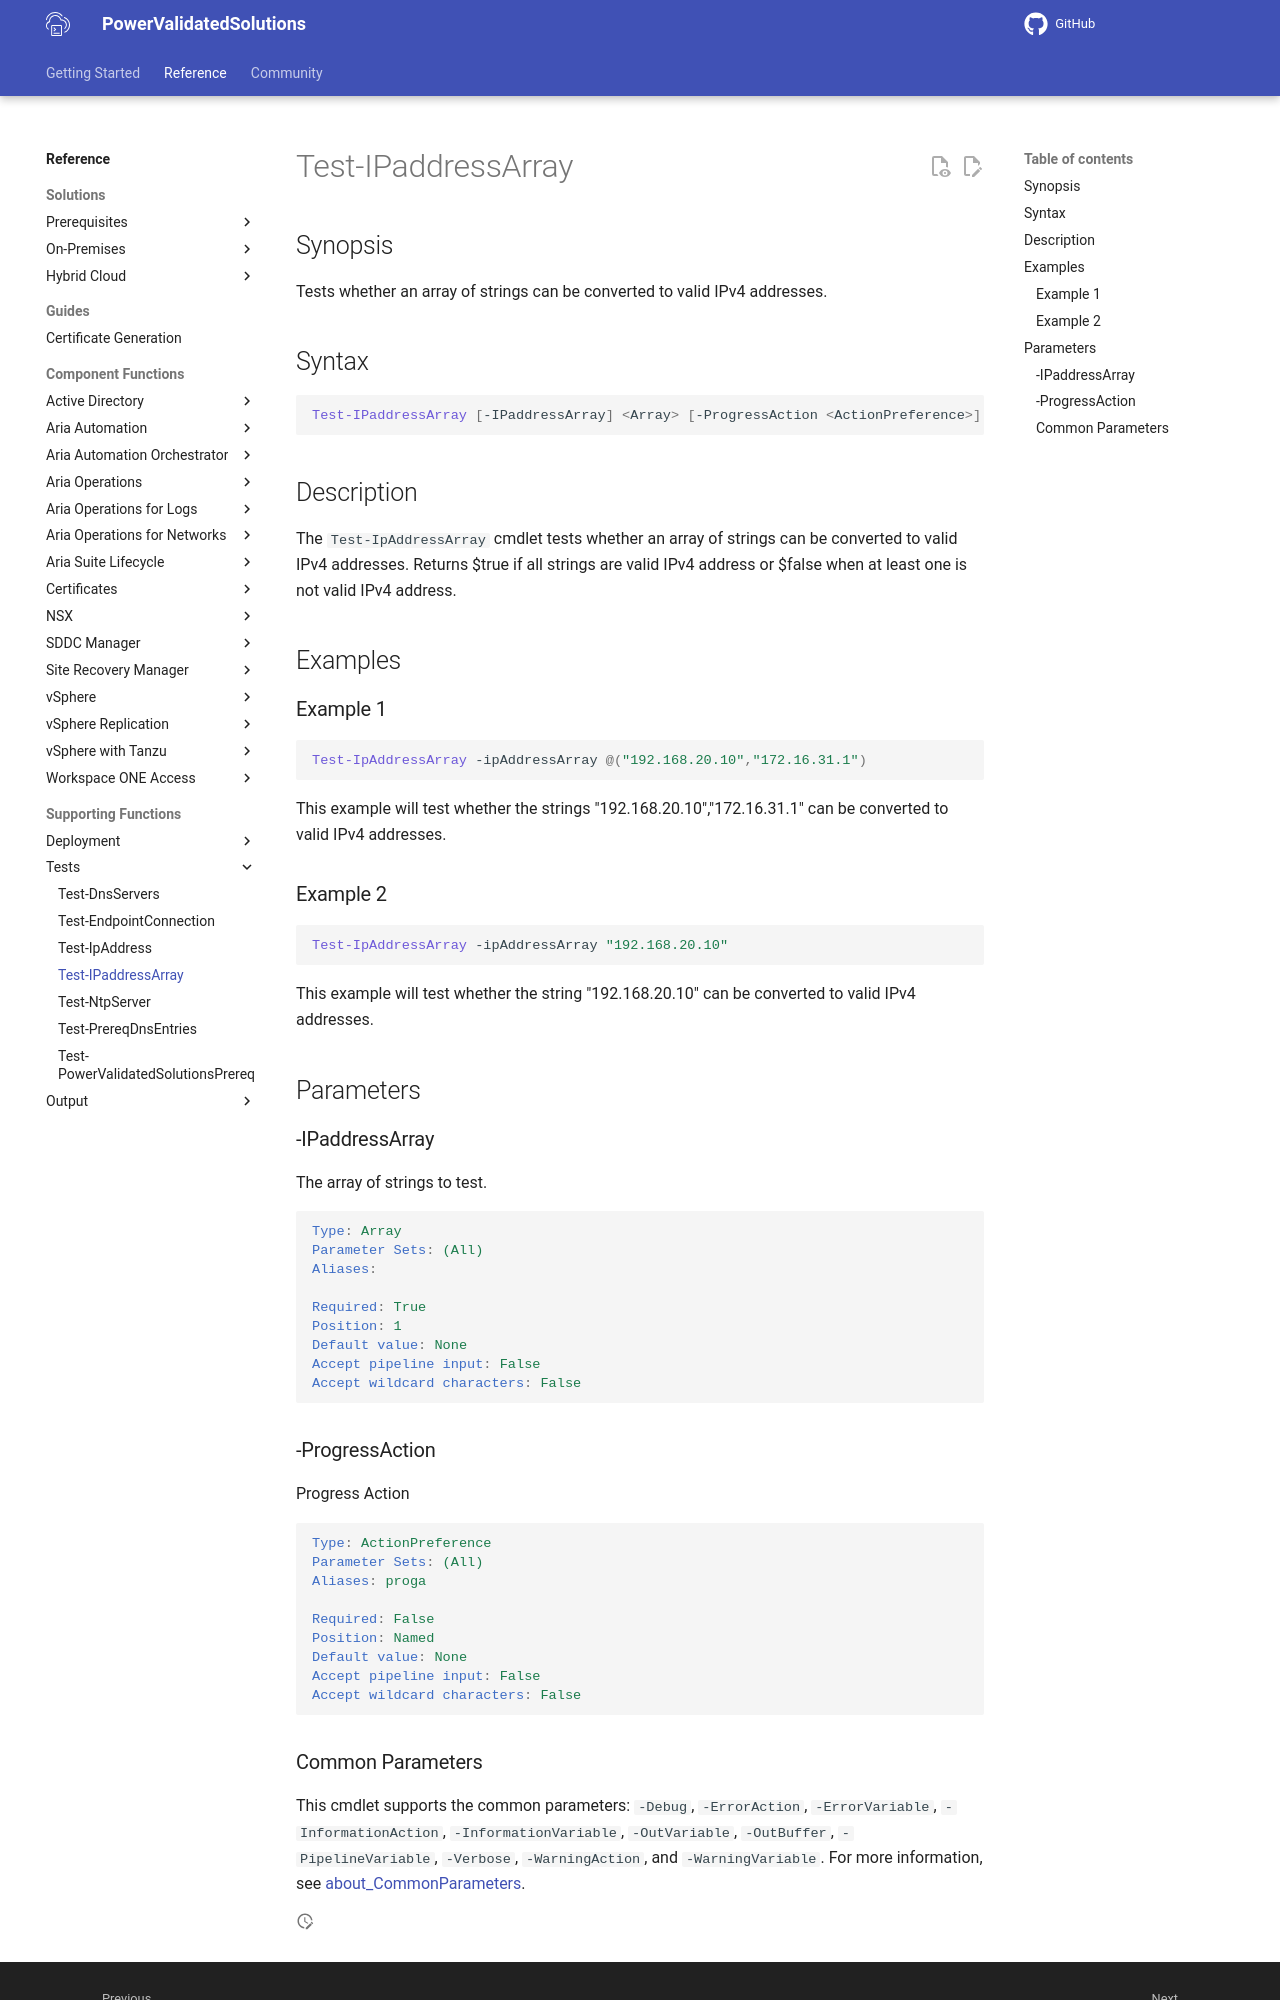

repository: vmware/power-validated-solutions-for-cloud-foundation · page: documentation/functions/supporting/Test-IPaddressArray/index.html · generator: mkdocs

# Test-IPaddressArray

## Synopsis

Tests whether an array of strings can be converted to valid IPv4 addresses.

## Syntax

```powershell
Test-IPaddressArray [-IPaddressArray] <Array> [-ProgressAction <ActionPreference>] [<CommonParameters>]
```

## Description

The `Test-IpAddressArray` cmdlet tests whether an array of strings can be converted to valid IPv4 addresses.
Returns $true if all strings are valid IPv4 address or $false when at least one is not valid IPv4 address.

## Examples

### Example 1

```powershell
Test-IpAddressArray -ipAddressArray @("192.168.20.10","172.16.31.1")
```

This example will test whether the strings "192.168.20.10","172.16.31.1" can be converted to valid IPv4 addresses.

### Example 2

```powershell
Test-IpAddressArray -ipAddressArray "192.168.20.10"
```

This example will test whether the string "192.168.20.10" can be converted to valid IPv4 addresses.

## Parameters

### -IPaddressArray

The array of strings to test.

```yaml
Type: Array
Parameter Sets: (All)
Aliases:

Required: True
Position: 1
Default value: None
Accept pipeline input: False
Accept wildcard characters: False
```

### -ProgressAction

Progress Action

```yaml
Type: ActionPreference
Parameter Sets: (All)
Aliases: proga

Required: False
Position: Named
Default value: None
Accept pipeline input: False
Accept wildcard characters: False
```
